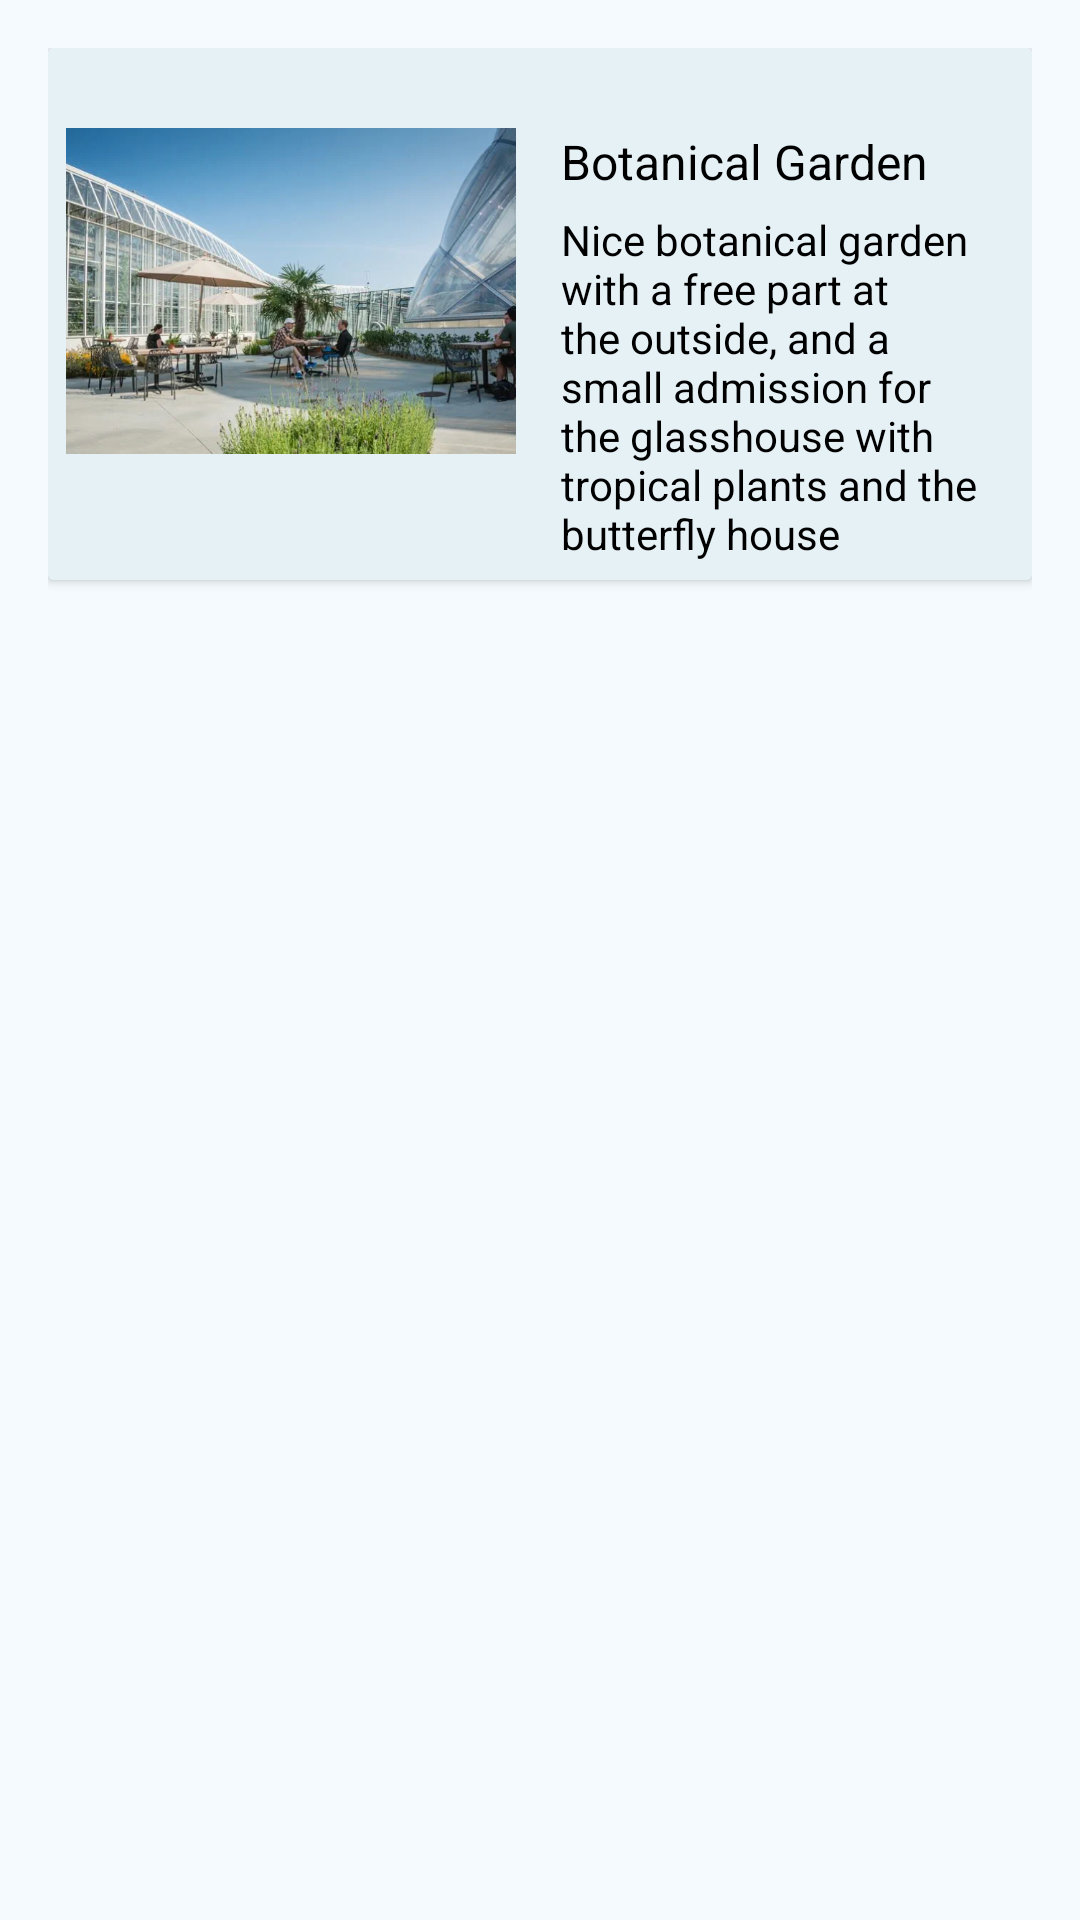

Here is an Android app screen rendered from its layout file. Give the layout XML and the strings, colors and styles it references.
<!-- AndroidManifest.xml: application theme Theme.MyNAvigation -->
<!-- res/layout/eventview.xml -->
<?xml version="1.0" encoding="utf-8"?>
<LinearLayout xmlns:android="http://schemas.android.com/apk/res/android"
    android:layout_width="match_parent"
    android:layout_height="wrap_content"
    android:background="#ddd"
    android:orientation="vertical"
    android:padding="16dp"
    android:backgroundTint="@color/newlightblue">

    <androidx.cardview.widget.CardView
        android:id="@+id/android_card_view_example"
        android:layout_width="match_parent"
        android:layout_height="wrap_content"
        >

        <RelativeLayout
            android:layout_width="match_parent"
            android:layout_height="wrap_content"
            android:background="@color/lightblue"
            android:padding="6dp">

            <ImageView
                android:id="@+id/imageEvent"
                android:layout_width="150dp"
                android:layout_height="150dp"
                android:src="@drawable/e1" />

            <TextView
                android:id="@+id/text_events"
                style="Events"
                android:layout_width="wrap_content"
                android:layout_height="wrap_content"
                android:layout_marginStart="15dp"
                android:layout_marginLeft="15dp"
                android:layout_marginTop="21dp"
                android:layout_toEndOf="@id/imageEvent"
                android:layout_toRightOf="@id/imageEvent"
                android:text="@string/bt"
                android:textColor="@color/black"
                android:textSize="16sp" />

            <TextView
                android:id="@+id/short_description"
                android:layout_width="wrap_content"
                android:layout_height="wrap_content"
                android:layout_below="@+id/imageEvent"
                android:layout_marginStart="15dp"
                android:layout_marginLeft="15dp"
                android:layout_marginTop="-102dp"
                android:layout_toEndOf="@+id/imageEvent"
                android:layout_toRightOf="@+id/imageEvent"
                android:text="@string/botanical"
                android:textColor="@color/black" />

        </RelativeLayout>

    </androidx.cardview.widget.CardView>
</LinearLayout>
<!-- resources referenced by this layout -->
<resources>
  <color name="black">#FF000000</color>
  <color name="lightblue">#E6F1F6</color>
  <color name="newlightblue">#F4FAFD</color>
  <!-- drawable e1: png bitmap (drawable-v21, 576360 bytes) -->
  <string name="botanical">Nice botanical garden with a free part at the outside, and a small admission for the glasshouse with tropical plants and the butterfly house</string>
  <string name="bt">Botanical Garden</string>
  <style name="Theme.MyNAvigation" parent="Theme.MaterialComponents.DayNight.DarkActionBar">
          
          <item name="colorPrimary">@color/purple_500</item>
          <item name="colorPrimaryVariant">@color/purple_700</item>
          <item name="colorOnPrimary">@color/white</item>
          
          <item name="colorSecondary">@color/teal_200</item>
          <item name="colorSecondaryVariant">@color/teal_700</item>
          <item name="colorOnSecondary">@color/black</item>
          
          <item name="android:statusBarColor" tools:targetApi="l">?attr/colorPrimaryVariant</item>
          
      </style>
  <color name="purple_500">#FF6200EE</color>
  <color name="purple_700">#FF3700B3</color>
  <color name="white">#FFFFFFFF</color>
  <color name="teal_200">#FF03DAC5</color>
  <color name="teal_700">#FF018786</color>
</resources>
